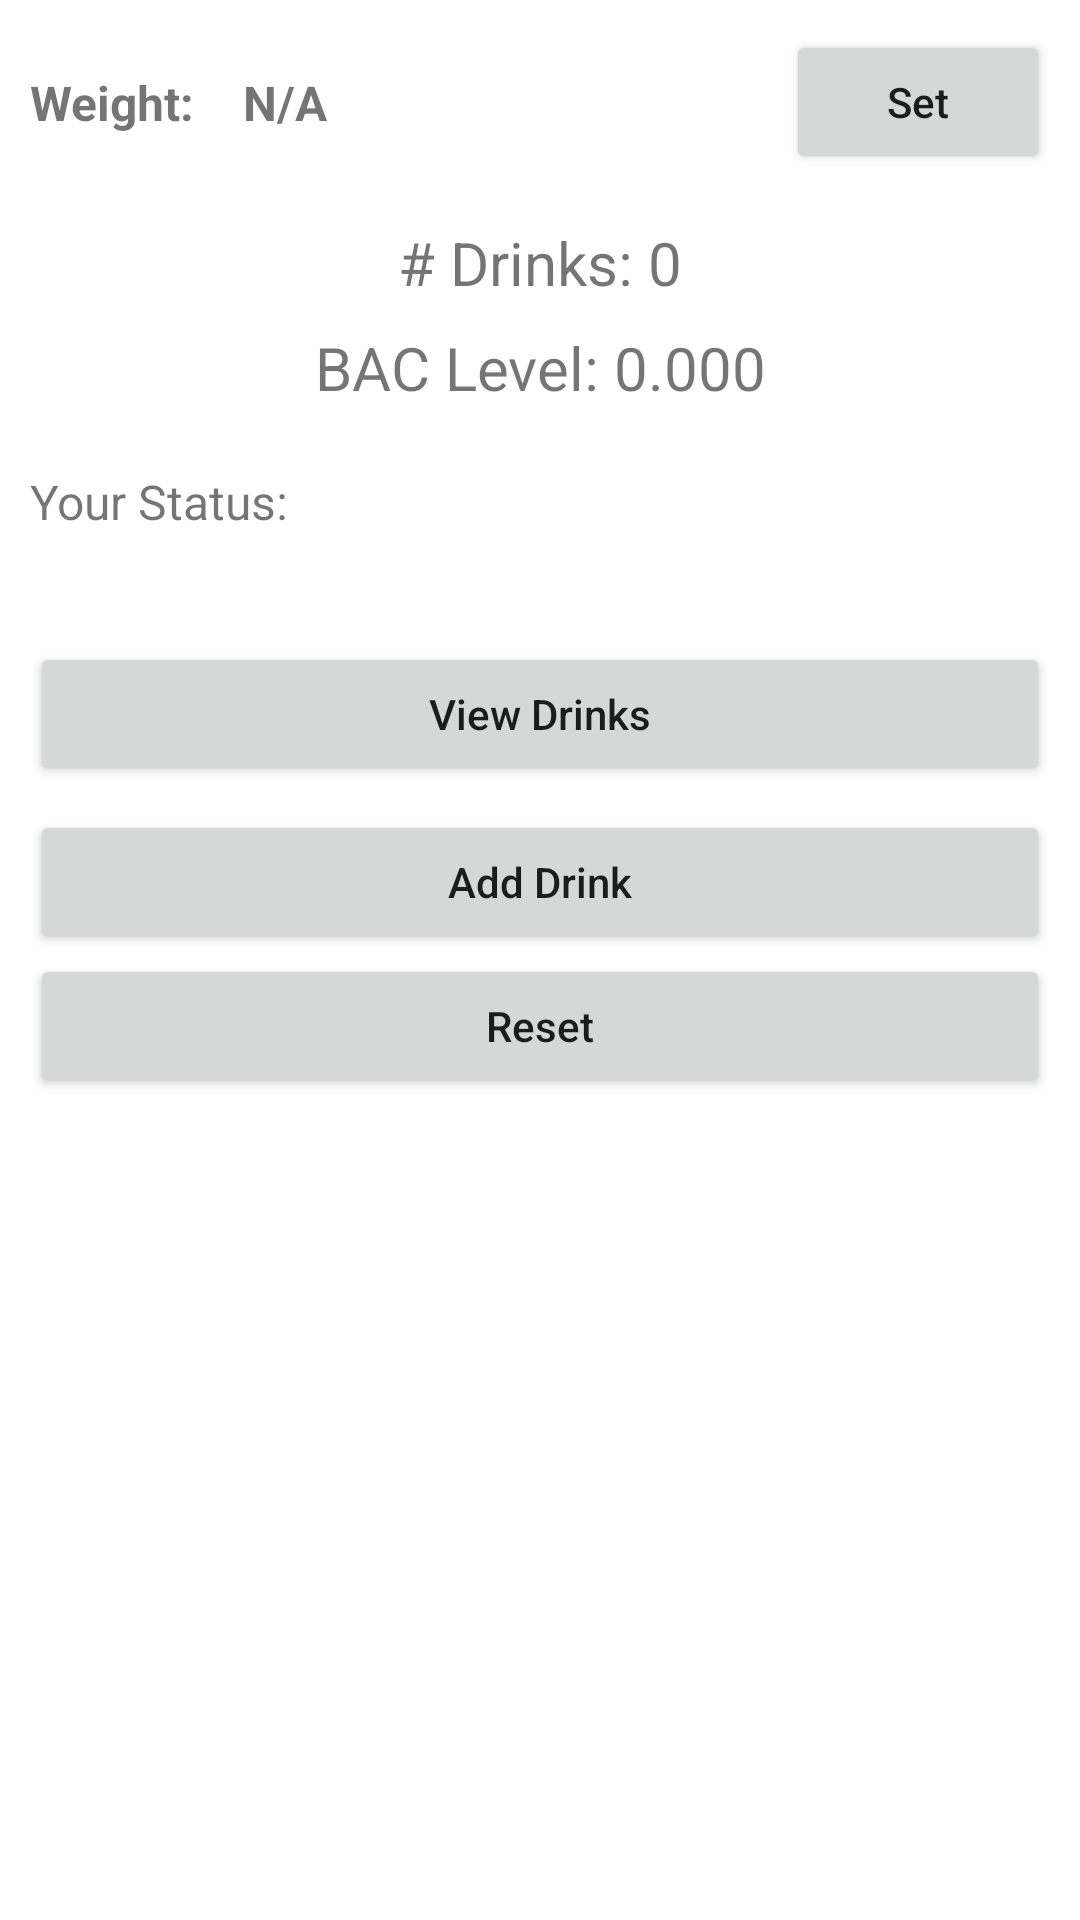

Layout XML and referenced resources for this Android screen:
<!-- AndroidManifest.xml: application theme Base.Theme.BACCalculator -->
<!-- res/layout/fragment_bac.xml -->
<?xml version="1.0" encoding="utf-8"?>
<androidx.constraintlayout.widget.ConstraintLayout xmlns:android="http://schemas.android.com/apk/res/android"
xmlns:app="http://schemas.android.com/apk/res-auto"
xmlns:tools="http://schemas.android.com/tools"
android:layout_width="match_parent"
android:layout_height="match_parent"
android:padding="10dp"
tools:context=".fragments.BACFragment">

<Button
    android:id="@+id/buttonReset"
    android:layout_width="0dp"
    android:layout_height="wrap_content"
    android:text="@string/reset"
    android:textAllCaps="false"
    app:layout_constraintEnd_toEndOf="parent"
    app:layout_constraintStart_toStartOf="parent"
    app:layout_constraintTop_toBottomOf="@+id/buttonAddDrink" />

<Button
    android:id="@+id/buttonAddDrink"
    android:layout_width="0dp"
    android:layout_height="wrap_content"
    android:layout_marginTop="8dp"
    android:text="@string/add_drink"
    android:textAllCaps="false"
    app:layout_constraintEnd_toEndOf="parent"
    app:layout_constraintStart_toStartOf="parent"
    app:layout_constraintTop_toBottomOf="@+id/buttonViewDrinks" />

<TextView
    android:id="@+id/textViewNoDrinks"
    android:layout_width="wrap_content"
    android:layout_height="wrap_content"
    android:layout_marginTop="16dp"
    android:text="@string/drink_default"
    android:textSize="20sp"
    app:layout_constraintEnd_toEndOf="parent"
    app:layout_constraintStart_toStartOf="parent"
    app:layout_constraintTop_toBottomOf="@+id/buttonSetProfile" />

<TextView
    android:id="@+id/textViewBACLevel"
    android:layout_width="wrap_content"
    android:layout_height="wrap_content"
    android:layout_marginTop="8dp"
    android:text="@string/bac_default"
    android:textSize="20sp"
    app:layout_constraintEnd_toEndOf="parent"
    app:layout_constraintStart_toStartOf="parent"
    app:layout_constraintTop_toBottomOf="@+id/textViewNoDrinks" />

<TextView
    android:id="@+id/textView10"
    android:layout_width="wrap_content"
    android:layout_height="wrap_content"
    android:text="@string/your_status"
    android:textSize="16sp"
    app:layout_constraintBottom_toBottomOf="@+id/viewStatus"
    app:layout_constraintStart_toStartOf="parent"
    app:layout_constraintTop_toTopOf="@+id/viewStatus" />

<View
    android:id="@+id/viewStatus"
    android:layout_width="0dp"
    android:layout_height="30dp"
    android:layout_marginTop="16dp"
    android:background="@color/safe_color"
    app:layout_constraintEnd_toEndOf="parent"
    app:layout_constraintTop_toBottomOf="@+id/textViewBACLevel" />

<TextView
    android:id="@+id/textViewStatus"
    android:layout_width="wrap_content"
    android:layout_height="wrap_content"
    android:text="@string/you_are_safe"
    android:textColor="@color/white"
    android:textSize="16sp"
    app:layout_constraintBottom_toBottomOf="@+id/viewStatus"
    app:layout_constraintEnd_toEndOf="@+id/viewStatus"
    app:layout_constraintStart_toStartOf="@+id/viewStatus"
    app:layout_constraintTop_toTopOf="@+id/viewStatus" />

<Button
    android:id="@+id/buttonViewDrinks"
    android:layout_width="0dp"
    android:layout_height="wrap_content"
    android:layout_marginTop="32dp"
    android:text="@string/view_drinks"
    android:textAllCaps="false"
    app:layout_constraintEnd_toEndOf="parent"
    app:layout_constraintStart_toStartOf="parent"
    app:layout_constraintTop_toBottomOf="@+id/viewStatus" />

    <TextView
        android:id="@+id/textView4"
        android:layout_width="wrap_content"
        android:layout_height="wrap_content"
        android:layout_marginEnd="8dp"
        android:text="@string/weight"
        android:textSize="16sp"
        android:textStyle="bold"
        app:layout_constraintBottom_toBottomOf="@+id/buttonSetProfile"
        app:layout_constraintEnd_toStartOf="@+id/textViewWeightGender"
        app:layout_constraintStart_toStartOf="parent"
        app:layout_constraintTop_toTopOf="@+id/buttonSetProfile" />

<TextView
    android:id="@+id/textViewWeightGender"
    android:layout_width="0dp"
    android:layout_height="wrap_content"
    android:layout_marginStart="8dp"
    android:layout_marginEnd="8dp"
    android:text="N/A"
    android:textSize="16sp"
    android:textStyle="bold"
    app:layout_constraintBottom_toBottomOf="@+id/buttonSetProfile"
    app:layout_constraintEnd_toStartOf="@+id/buttonSetProfile"
    app:layout_constraintStart_toEndOf="@+id/textView4"
    app:layout_constraintTop_toTopOf="@+id/buttonSetProfile" />

<Button
    android:id="@+id/buttonSetProfile"
    android:layout_width="wrap_content"
    android:layout_height="wrap_content"
    android:text="@string/set"
    android:textAllCaps="false"
    app:layout_constraintEnd_toEndOf="parent"
    app:layout_constraintTop_toTopOf="parent" />

</androidx.constraintlayout.widget.ConstraintLayout>
<!-- resources referenced by this layout -->
<resources>
  <string name="add_drink">Add Drink</string>
  <string name="bac_default">BAC Level: 0.000</string>
  <string name="drink_default"># Drinks: 0</string>
  <string name="reset">Reset</string>
  <string name="set">Set</string>
  <string name="view_drinks">View Drinks</string>
  <string name="weight">Weight:</string>
  <string name="you_are_safe">You\'re Safe</string>
  <string name="your_status">Your Status:</string>
  <style name="Base.Theme.BACCalculator" parent="Theme.MaterialComponents.DayNight.DarkActionBar">
          
          <item name="colorPrimary">@color/purple_500</item>
          <item name="colorPrimaryVariant">@color/purple_700</item>
          <item name="colorOnPrimary">@color/white</item>
          
          <item name="colorSecondary">@color/teal_200</item>
          <item name="colorSecondaryVariant">@color/teal_700</item>
          <item name="colorOnSecondary">@color/black</item>
          
          <item name="android:statusBarColor">?attr/colorPrimaryVariant</item>
          
      </style>
  <!-- not gathered from this repository: default colours our renderer supplied (Android Studio template values) -->
  <color name="purple_500">#FF6200EE</color>
  <color name="purple_700">#FF3700B3</color>
  <color name="teal_200">#FF03DAC5</color>
  <color name="teal_700">#FF018786</color>
  <color name="black">#FF000000</color>
  <color name="white">#FFFFFFFF</color>
</resources>
